Image classification data set "img_simulator" (undo76/CarND-Capstone on GitHub). Class labels (4): green light, none, red light, yellow light.

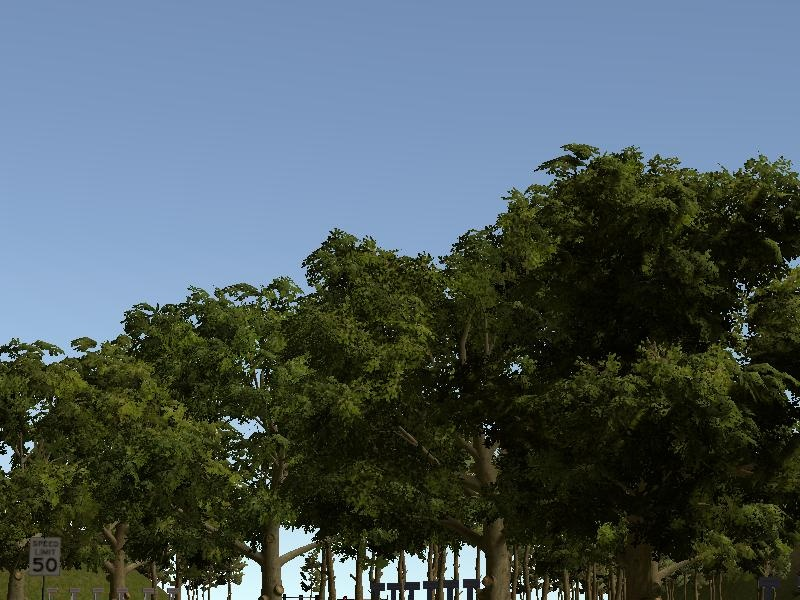
Label: none

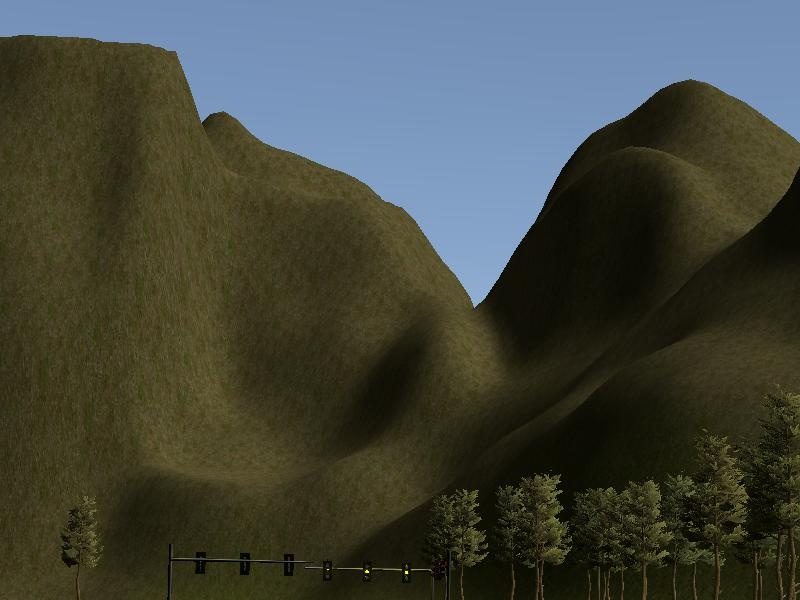
Label: yellow light

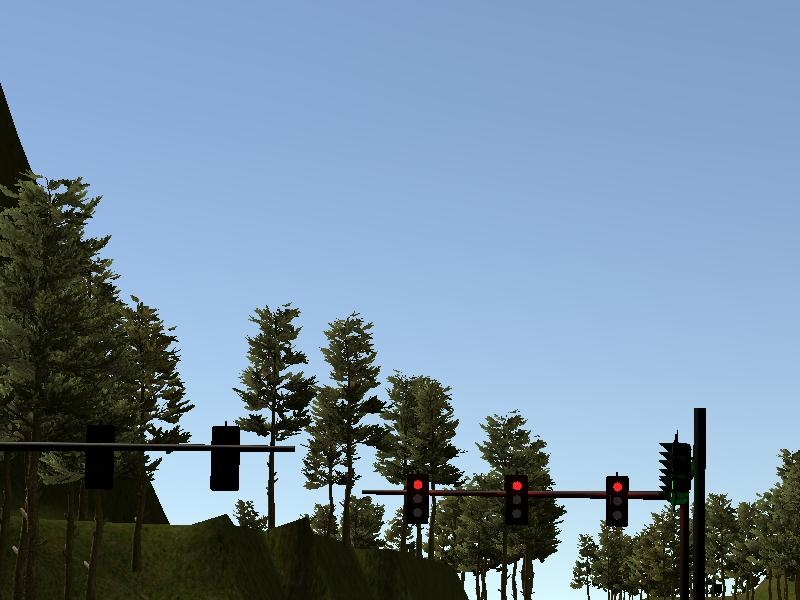
Label: red light

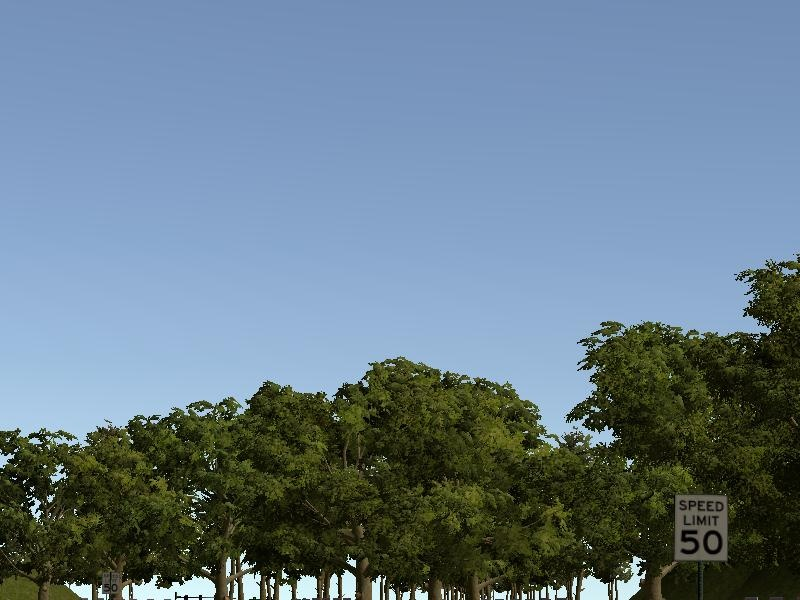
Label: none

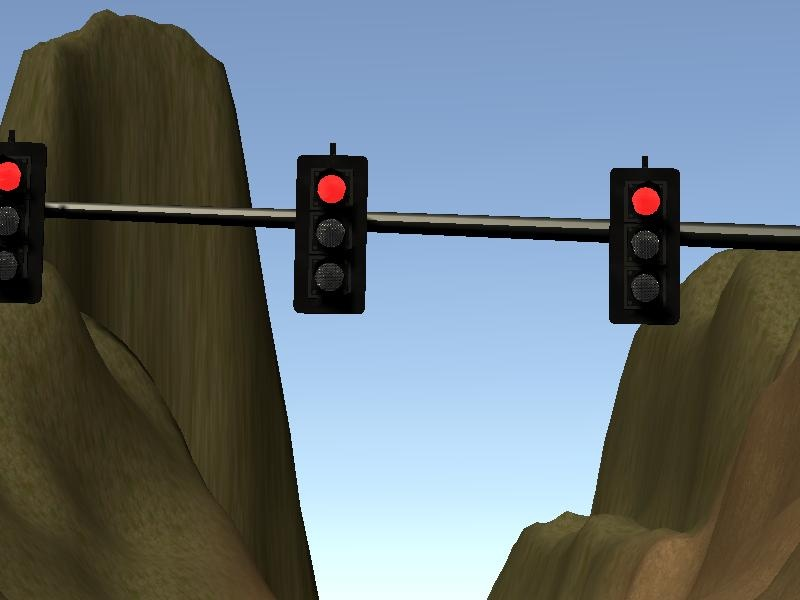
Label: red light

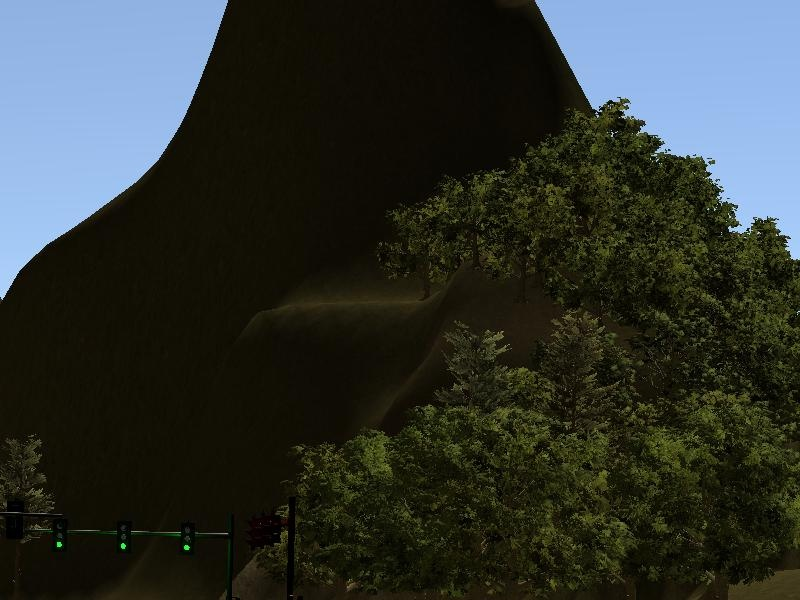
Label: green light
